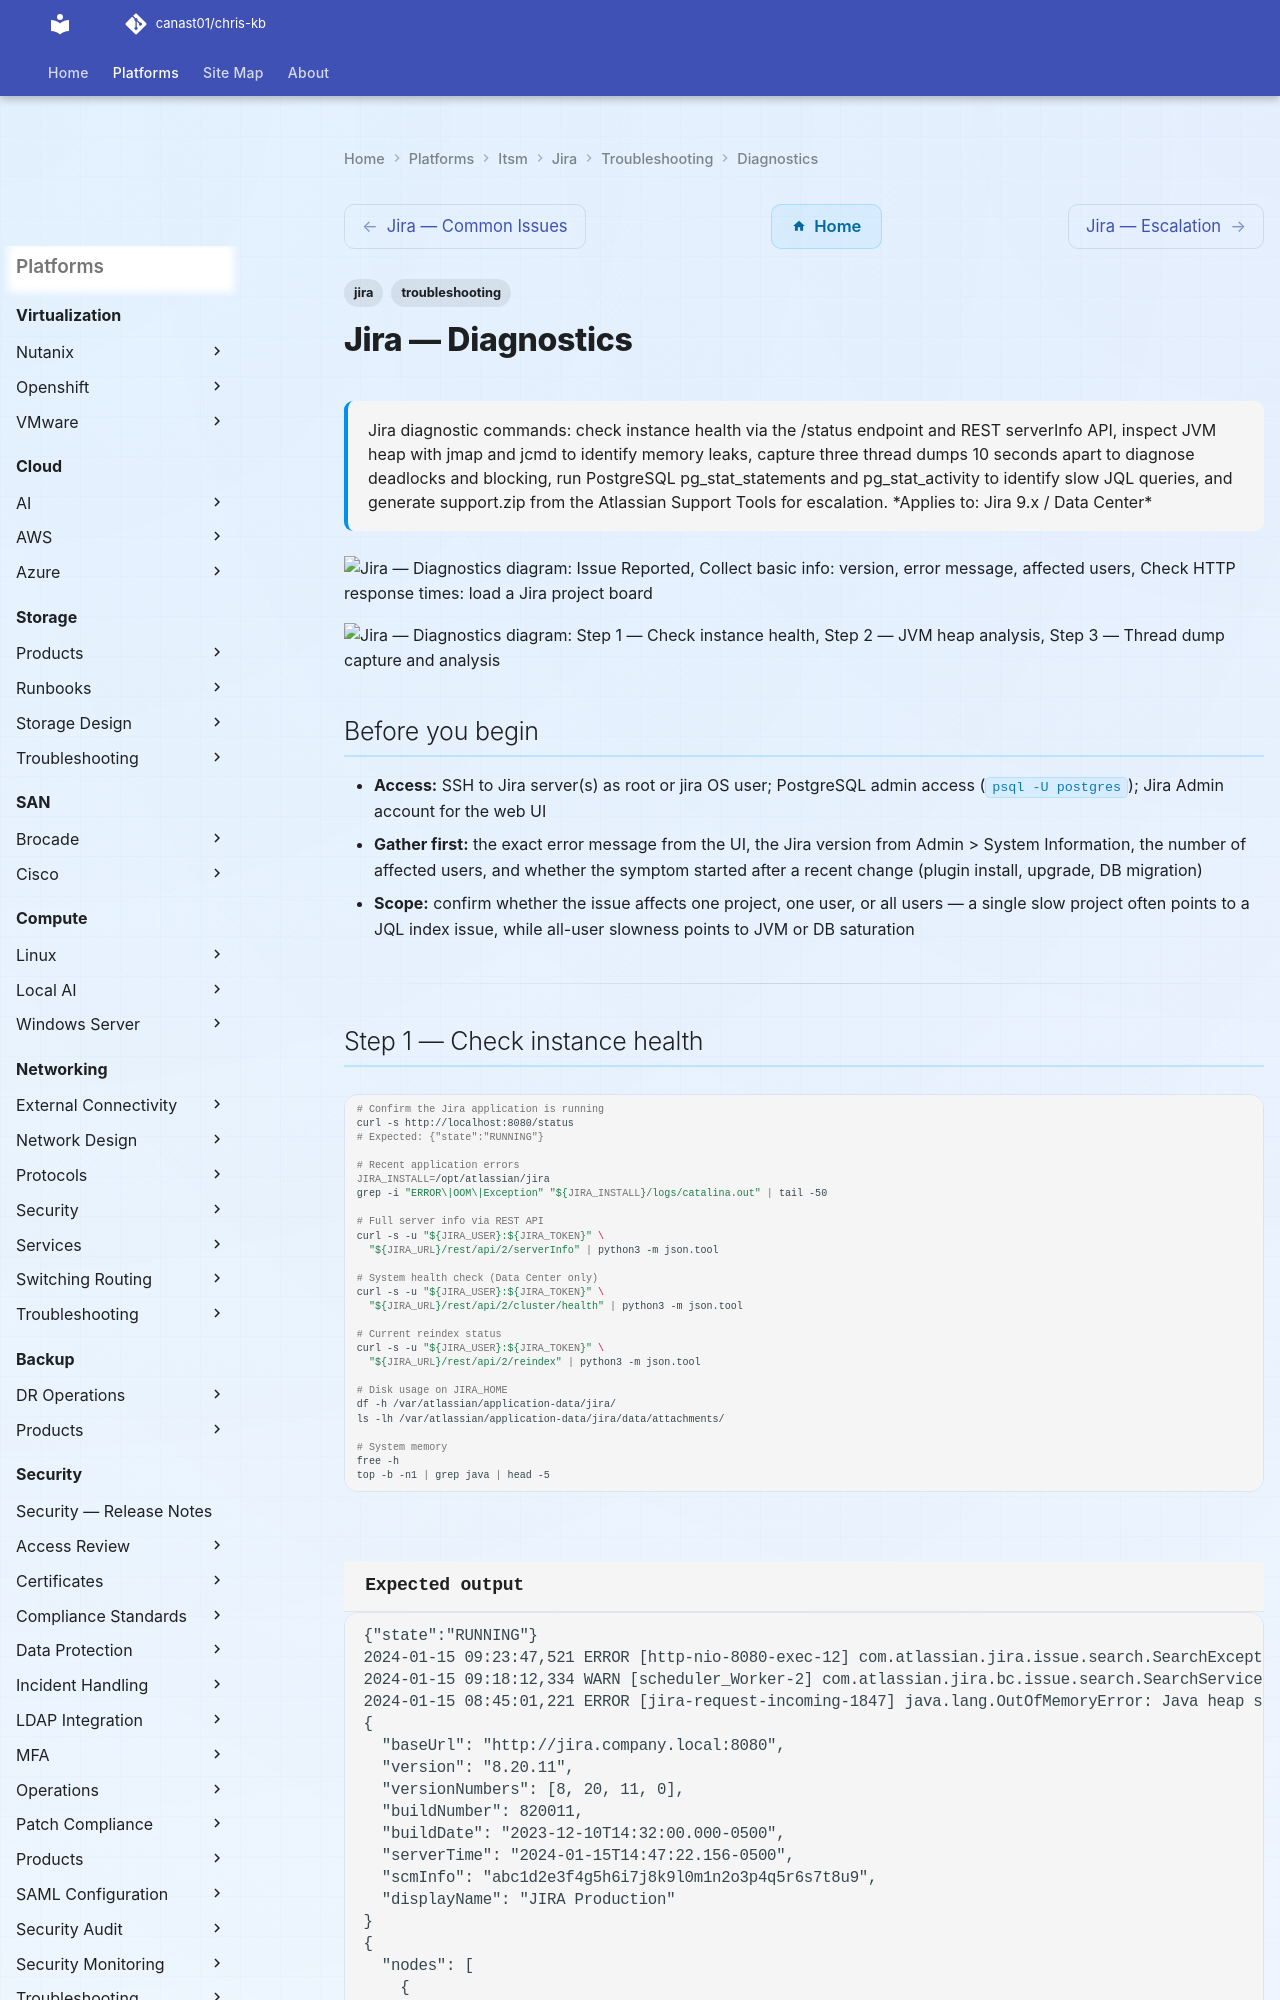

repository: canast01/chris-kb · page: itsm/jira/troubleshooting/diagnostics/index.html · generator: mkdocs

---
tags:
  - jira
  - troubleshooting
search:
  boost: 1.5
description: "Jira diagnostic commands: check instance health via the /status endpoint and REST serverInfo API, inspect JVM heap with jmap and jcmd to identify memory..."
---
